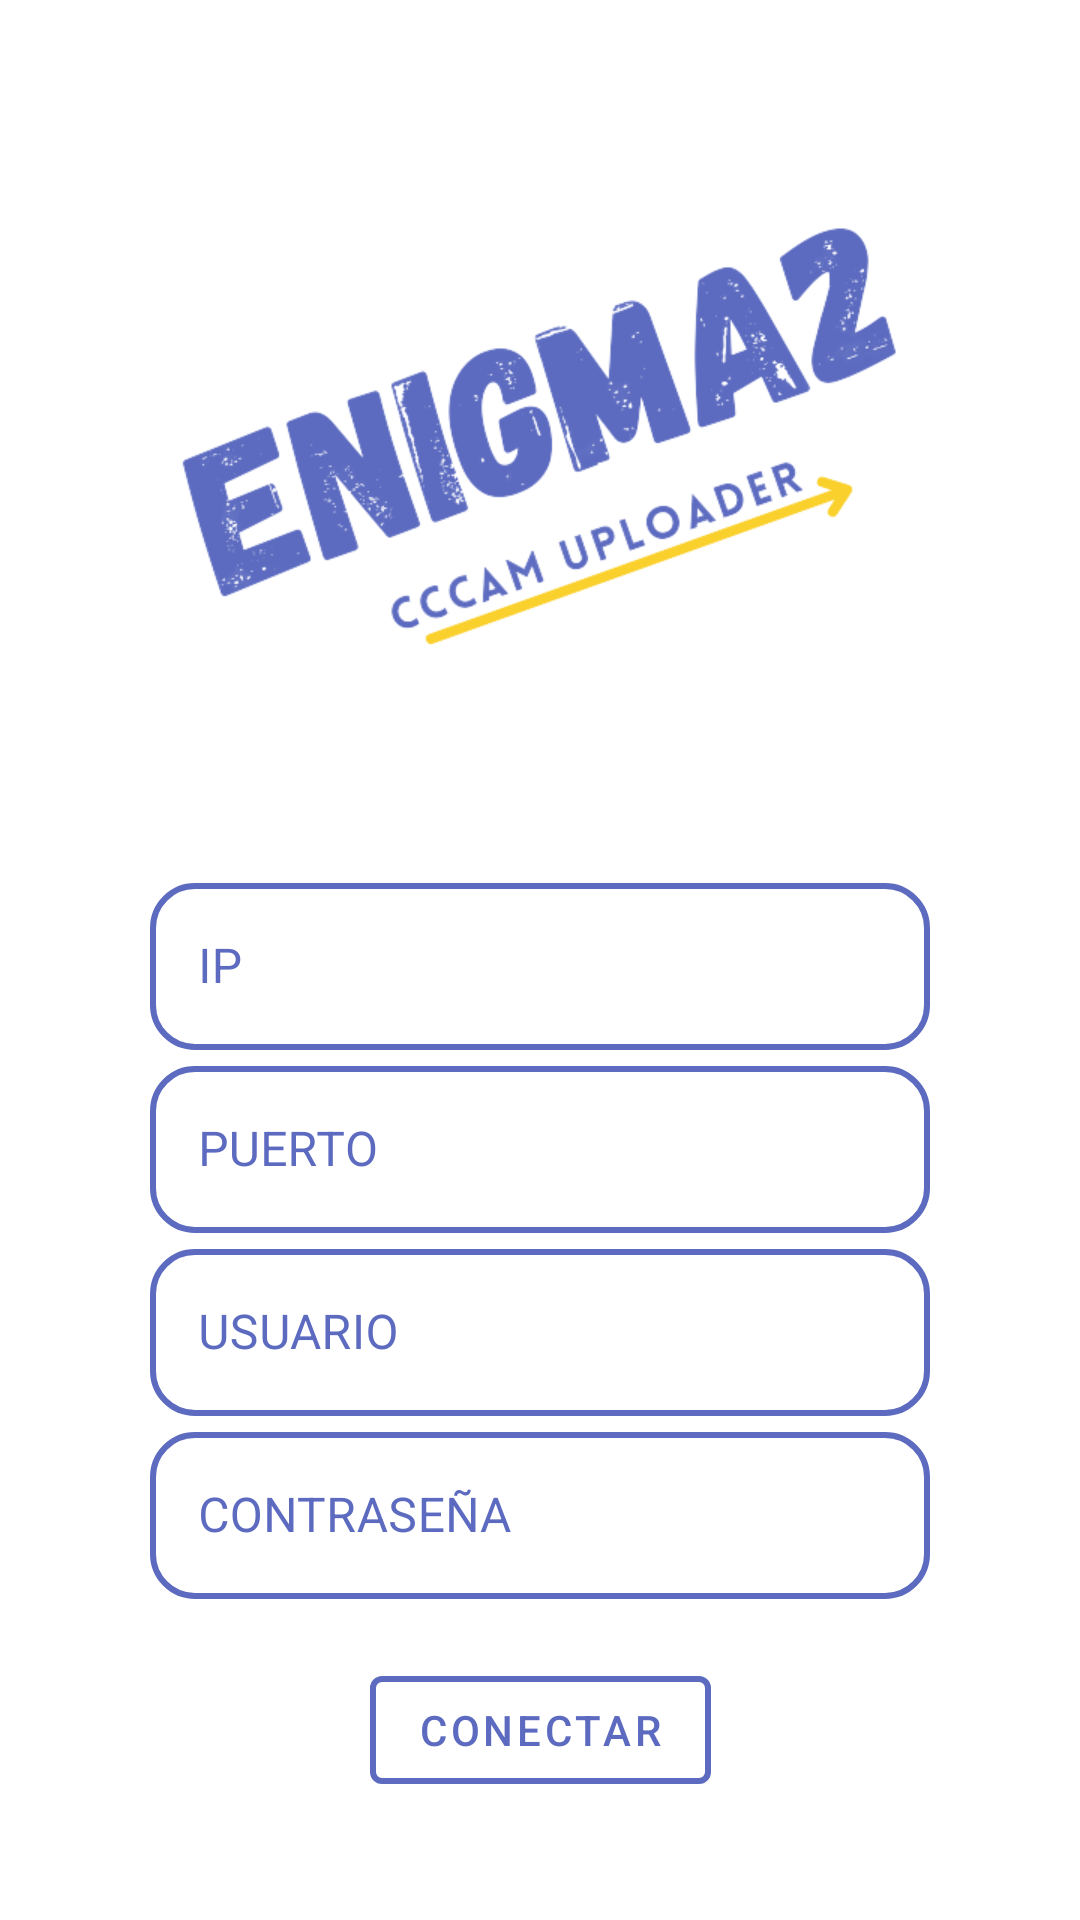

Layout XML and referenced resources for this Android screen:
<!-- AndroidManifest.xml: application theme Theme.FTPAppAndroid -->
<!-- res/layout/activity_main.xml -->
<?xml version="1.0" encoding="utf-8"?>
<androidx.constraintlayout.widget.ConstraintLayout xmlns:android="http://schemas.android.com/apk/res/android"
    xmlns:app="http://schemas.android.com/apk/res-auto"
    xmlns:tools="http://schemas.android.com/tools"
    android:layout_width="match_parent"
    android:layout_height="match_parent"
    tools:context=".MainActivity"
    >

    <ImageView
        android:id="@+id/imagen_principal"
        android:layout_width="250dp"
        android:layout_height="250dp"
        android:src="@drawable/enigma_no_bg"
        app:layout_constraintBottom_toTopOf="@id/linear_layout"
        app:layout_constraintEnd_toEndOf="parent"
        app:layout_constraintStart_toStartOf="parent"
        app:layout_constraintTop_toTopOf="parent" />

    <LinearLayout
        android:id="@+id/linear_layout"
        android:layout_width="match_parent"
        android:layout_height="wrap_content"
        android:orientation="vertical"
        app:layout_constraintTop_toBottomOf="@id/imagen_principal"
        app:layout_constraintBottom_toTopOf="@id/btn_conectar"
        app:layout_constraintStart_toStartOf="parent"
        app:layout_constraintEnd_toEndOf="parent">


        <com.google.android.material.textfield.TextInputLayout
            android:layout_width="match_parent"
            android:layout_height="wrap_content"
            style="@style/Widget.MaterialComponents.TextInputLayout.OutlinedBox"
            android:layout_marginHorizontal="50dp"
            app:boxStrokeColor="@color/color_primary"
            android:textColorHint="@color/color_primary"
            app:boxStrokeWidth="2dp"
            app:boxCornerRadiusTopStart="15dp"
            app:boxCornerRadiusTopEnd="15dp"
            app:boxCornerRadiusBottomEnd="15dp"
            app:boxCornerRadiusBottomStart="15dp"
            app:endIconMode="clear_text">

            <com.google.android.material.textfield.TextInputEditText
                android:id="@+id/til_ip"
                android:inputType="number"
                android:layout_width="match_parent"
                android:layout_height="wrap_content"
                android:hint="@string/ip"/>
        </com.google.android.material.textfield.TextInputLayout>

        <com.google.android.material.textfield.TextInputLayout
            android:layout_width="match_parent"
            android:layout_height="wrap_content"
            style="@style/Widget.MaterialComponents.TextInputLayout.OutlinedBox"
            android:layout_marginHorizontal="50dp"
            app:boxStrokeColor="@color/color_primary"
            android:textColorHint="@color/color_primary"
            app:boxStrokeWidth="2dp"
            app:boxCornerRadiusTopStart="15dp"
            app:boxCornerRadiusTopEnd="15dp"
            app:boxCornerRadiusBottomEnd="15dp"
            app:boxCornerRadiusBottomStart="15dp"
            app:endIconMode="clear_text">

            <com.google.android.material.textfield.TextInputEditText
                android:id="@+id/til_port"
                android:inputType="number"
                android:layout_width="match_parent"
                android:layout_height="wrap_content"
                android:hint="@string/puerto"/>
        </com.google.android.material.textfield.TextInputLayout>

        <com.google.android.material.textfield.TextInputLayout
            android:layout_width="match_parent"
            android:layout_height="wrap_content"
            style="@style/Widget.MaterialComponents.TextInputLayout.OutlinedBox"
            android:layout_marginHorizontal="50dp"
            app:boxStrokeColor="@color/color_primary"
            android:textColorHint="@color/color_primary"
            app:boxStrokeWidth="2dp"
            app:boxCornerRadiusTopStart="15dp"
            app:boxCornerRadiusTopEnd="15dp"
            app:boxCornerRadiusBottomEnd="15dp"
            app:boxCornerRadiusBottomStart="15dp"
            app:endIconMode="clear_text">

            <com.google.android.material.textfield.TextInputEditText
                android:id="@+id/til_user"
                android:inputType="text"
                android:layout_width="match_parent"
                android:layout_height="wrap_content"
                android:hint="@string/usuario"/>
        </com.google.android.material.textfield.TextInputLayout>

        <com.google.android.material.textfield.TextInputLayout
            android:layout_width="match_parent"
            android:layout_height="wrap_content"
            style="@style/Widget.MaterialComponents.TextInputLayout.OutlinedBox"
            android:layout_marginHorizontal="50dp"
            app:boxStrokeColor="@color/color_primary"
            android:textColorHint="@color/color_primary"
            app:boxStrokeWidth="2dp"
            app:boxCornerRadiusTopStart="15dp"
            app:boxCornerRadiusTopEnd="15dp"
            app:boxCornerRadiusBottomEnd="15dp"
            app:boxCornerRadiusBottomStart="15dp"
            app:endIconMode="clear_text">

            <com.google.android.material.textfield.TextInputEditText
                android:id="@+id/til_pass"
                android:inputType="text"
                android:layout_width="match_parent"
                android:layout_height="wrap_content"
                android:hint="@string/password"/>
        </com.google.android.material.textfield.TextInputLayout>



    </LinearLayout>

    <com.google.android.material.button.MaterialButton
        android:id="@+id/btn_conectar"
        android:layout_width="wrap_content"
        android:layout_height="wrap_content"
        style="@style/Widget.MaterialComponents.Button.OutlinedButton"
        android:text="@string/conectar"
        app:layout_constraintBottom_toBottomOf="parent"
        app:layout_constraintEnd_toEndOf="parent"
        app:layout_constraintStart_toStartOf="parent"
        app:layout_constraintTop_toBottomOf="@id/linear_layout"
        android:textColor="@color/color_primary"
        app:strokeColor="@color/color_primary"
        app:strokeWidth="2dp"
        android:layout_marginBottom="20dp"/>


</androidx.constraintlayout.widget.ConstraintLayout>
<!-- resources referenced by this layout -->
<resources>
  <color name="color_primary">#5c6bc0</color>
  <!-- drawable enigma_no_bg: png bitmap (drawable, 64663 bytes) -->
  <string name="conectar">CONECTAR</string>
  <string name="ip">IP</string>
  <string name="password">CONTRASEÑA</string>
  <string name="puerto">PUERTO</string>
  <string name="usuario">USUARIO</string>
  <style name="Theme.FTPAppAndroid" parent="Theme.MaterialComponents.DayNight.DarkActionBar">
          
          <item name="colorPrimary">@color/color_primary</item>
          <item name="colorPrimaryVariant">@color/color_primary_variant</item>
          <item name="colorOnPrimary">@color/white</item>
          
          <item name="colorSecondary">@color/color_secondary</item>
          <item name="colorSecondaryVariant">@color/color_secondary_variant</item>
          <item name="colorOnSecondary">@color/black</item>
          
          <item name="android:statusBarColor" tools:targetApi="l">?attr/colorPrimaryVariant</item>
          
      </style>
  <color name="color_primary_variant">#8e99f3</color>
  <color name="white">#FFFFFFFF</color>
  <color name="color_secondary">#9fa8da</color>
  <color name="color_secondary_variant">#d1d9ff</color>
  <color name="black">#FF000000</color>
</resources>
